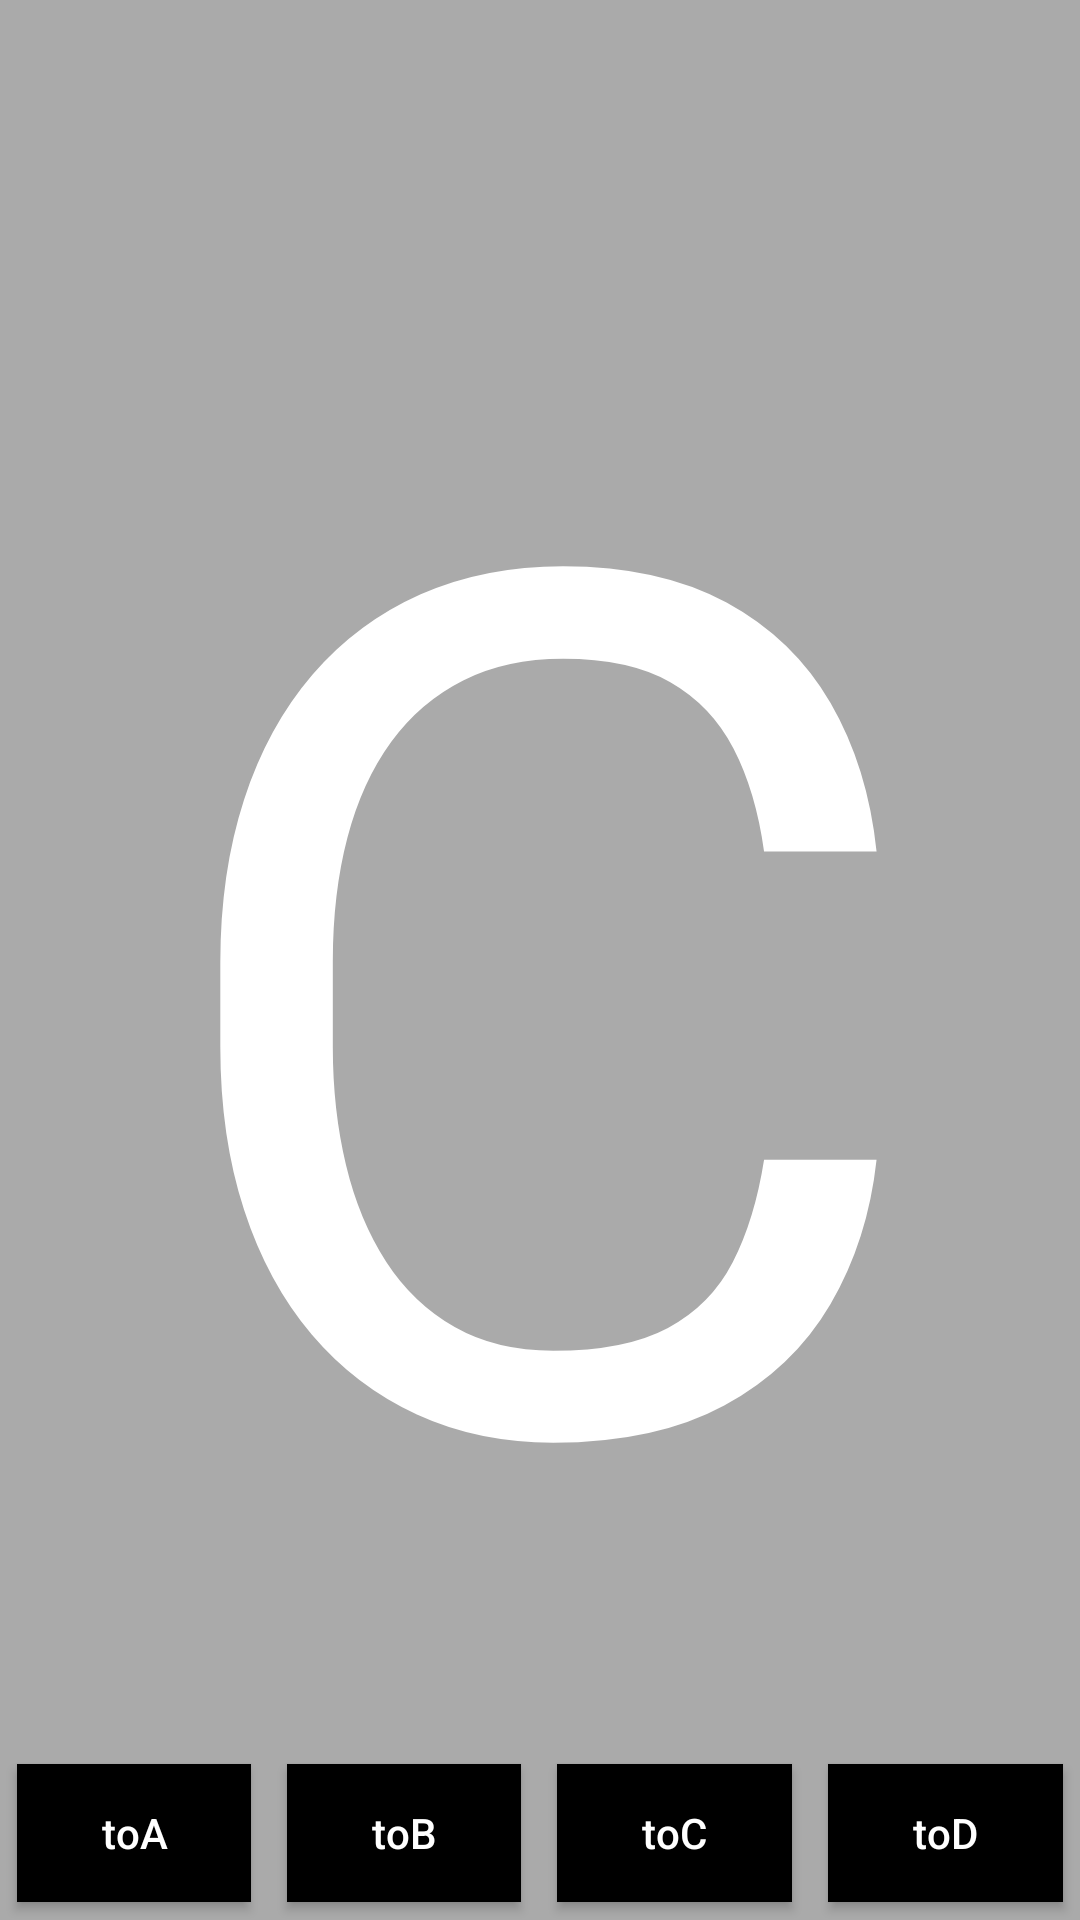

Layout XML and referenced resources for this Android screen:
<!-- AndroidManifest.xml: application theme Theme.AppCompat.NoActionBar -->
<!-- res/layout/activity_c.xml -->
<?xml version="1.0" encoding="utf-8"?>
<RelativeLayout xmlns:android="http://schemas.android.com/apk/res/android"
    xmlns:tools="http://schemas.android.com/tools"
    android:id="@+id/activity_c"
    android:layout_width="match_parent"
    android:layout_height="match_parent"
    android:paddingBottom="@dimen/activity_vertical_margin"
    android:paddingLeft="@dimen/activity_horizontal_margin"
    android:paddingRight="@dimen/activity_horizontal_margin"
    android:paddingTop="@dimen/activity_vertical_margin"
    tools:context="com.virajashah.android.virajdemo.ActivityC">

    <TextView
        android:layout_width="match_parent"
        android:layout_height="match_parent"
        android:text="C"
        android:gravity="center"
        android:background="@android:color/darker_gray"
        android:textColor="@color/white"
        android:textSize="400dp"/>

    <LinearLayout
        android:id="@+id/tool_bar"
        android:layout_width="match_parent"
        android:layout_height="58dp"
        android:layout_alignParentBottom="true"
        android:orientation="horizontal"
        android:background="@android:color/darker_gray">

        <Button
            android:id="@+id/btn3A"
            android:layout_width="0dp"
            android:layout_height="match_parent"
            android:layout_weight="1"
            android:layout_margin="6dp"
            android:text="toA"
            android:textColor="@color/white"
            android:textAllCaps="false"
            android:background="@android:color/black"/>

        <Button
            android:id="@+id/btn3B"
            android:layout_width="0dp"
            android:layout_height="match_parent"
            android:layout_weight="1"
            android:layout_margin="6dp"
            android:text="toB"
            android:textColor="@color/white"
            android:textAllCaps="false"
            android:background="@android:color/black"/>

        <Button
            android:id="@+id/btn3C"
            android:layout_width="0dp"
            android:layout_height="match_parent"
            android:layout_weight="1"
            android:layout_margin="6dp"
            android:text="toC"
            android:textColor="@color/white"
            android:textAllCaps="false"
            android:background="@android:color/black"/>

        <Button
            android:id="@+id/btn3D"
            android:layout_width="0dp"
            android:layout_height="match_parent"
            android:layout_weight="1"
            android:layout_margin="6dp"
            android:text="toD"
            android:textColor="@color/white"
            android:textAllCaps="false"
            android:background="@android:color/black"/>

    </LinearLayout>

</RelativeLayout>
<!-- resources referenced by this layout -->
<resources>

  <!-- not gathered from this repository: default colours our renderer supplied (Android Studio template values) -->
  <color name="white">#FFFFFFFF</color>
</resources>
